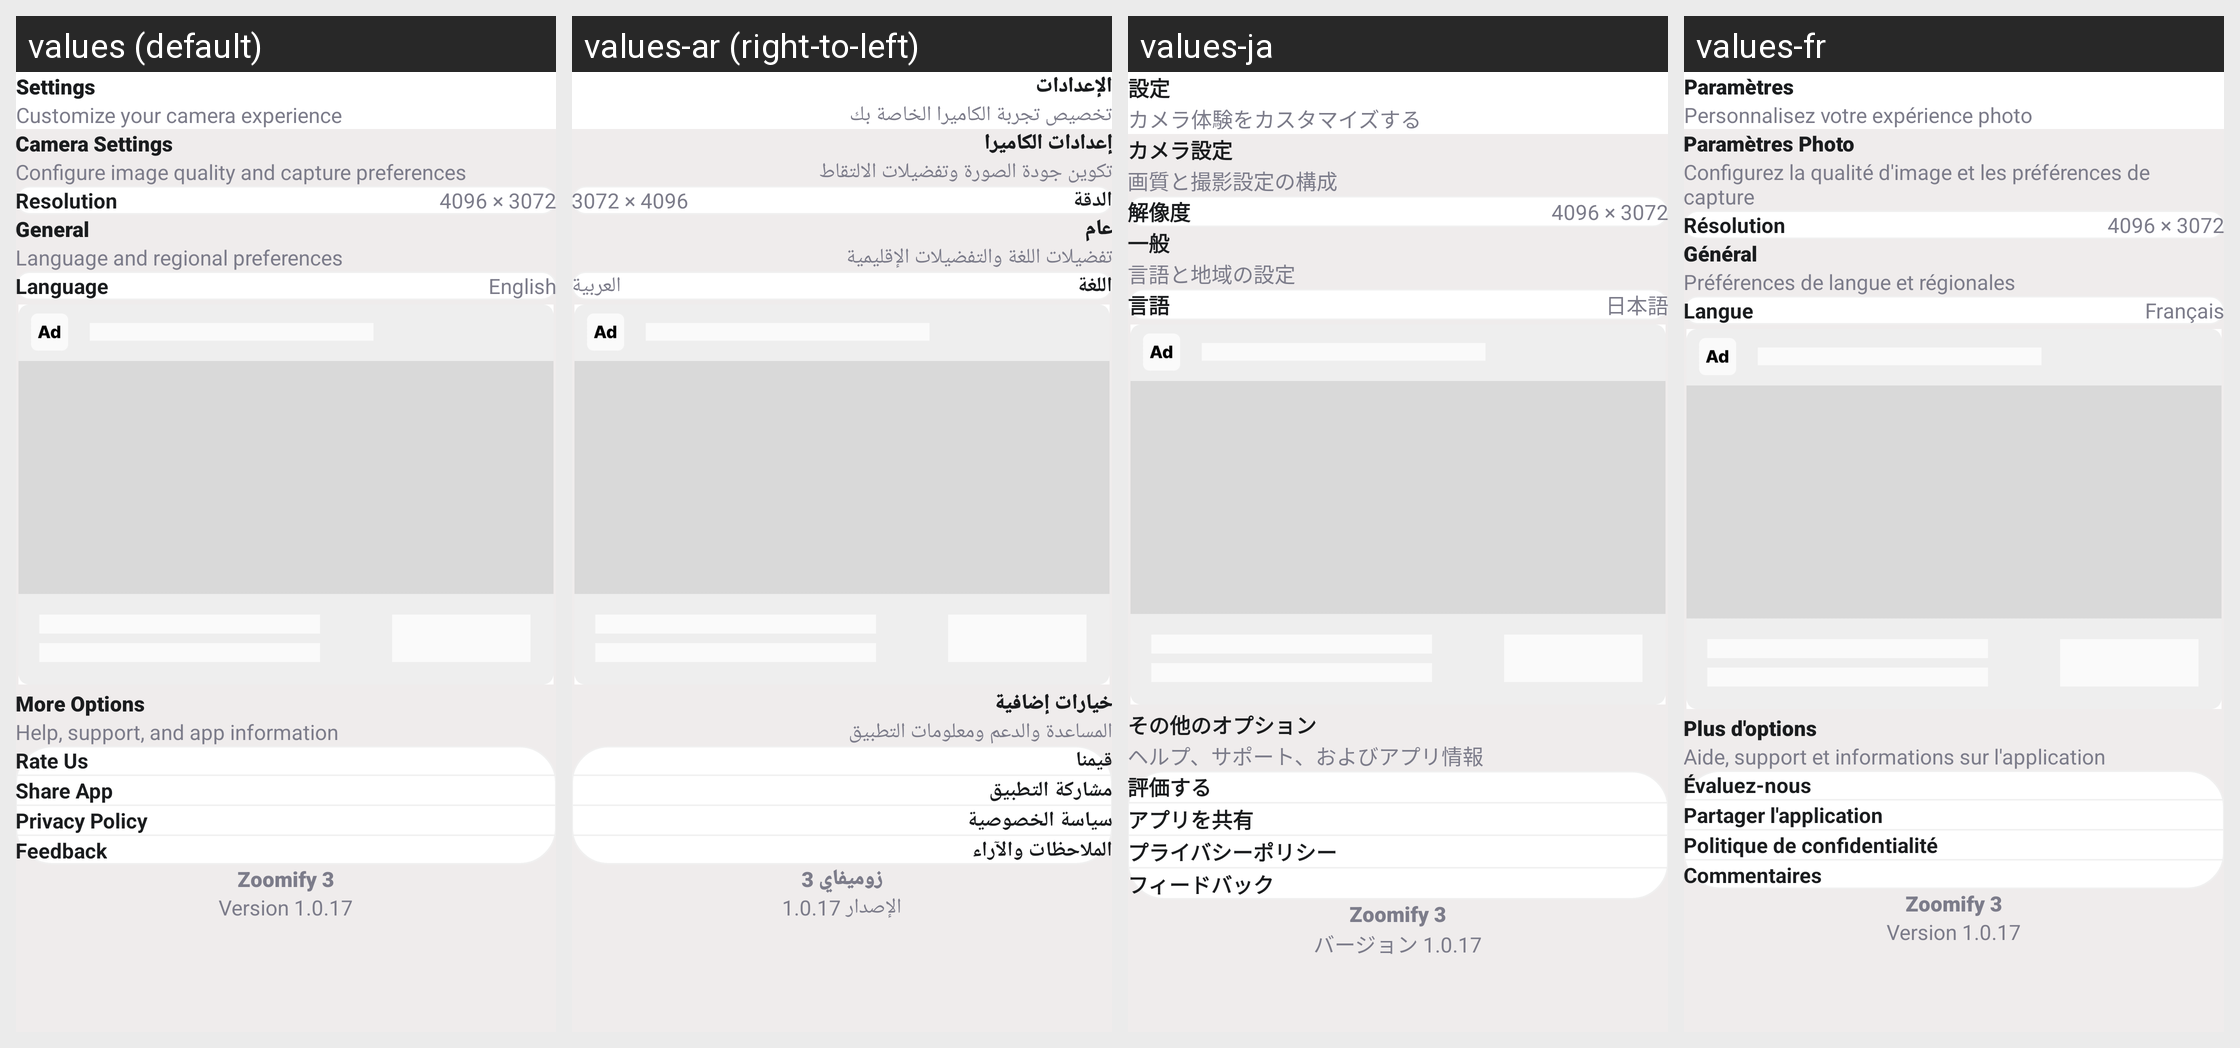

The Android screen above is rendered under several locales of the same app. Produce the string resources it draws, with the default and per-locale values.
Android screen res/layout/fragment_settings.xml rendered under 4 locales, left to right: values (default), values-ar (right-to-left), values-ja, values-fr. Device: Nexus 5 (rendered at 1080×1920; each locale shown at half size, 540×960, under a caption strip naming it); theme Theme.HDCameraMax.
Other locales in the repository, not shown: values-de, values-es, values-in, values-it, values-ko.
Strings drawn on this screen, with the default value and each locale's value (text and hints the layout hard-codes, and strings that could not be matched under every locale, appear in the picture but are not listed):

settings
  values: Settings
  values-ar: الإعدادات
  values-ja: 設定
  values-fr: Paramètres

settings_desc
  values: Customize your camera experience
  values-ar: تخصيص تجربة الكاميرا الخاصة بك
  values-ja: カメラ体験をカスタマイズする
  values-fr: Personnalisez votre expérience photo

camera_settings
  values: Camera Settings
  values-ar: إعدادات الكاميرا
  values-ja: カメラ設定
  values-fr: Paramètres Photo

camera_settings_desc
  values: Configure image quality and capture preferences
  values-ar: تكوين جودة الصورة وتفضيلات الالتقاط
  values-ja: 画質と撮影設定の構成
  values-fr: Configurez la qualité d'image et les préférences de capture

resolution
  values: Resolution
  values-ar: الدقة
  values-ja: 解像度
  values-fr: Résolution

resolution_value
  values: 4096 × 3072
  values-ar: 4096 × 3072
  values-ja: 4096 × 3072
  values-fr: 4096 × 3072

general
  values: General
  values-ar: عام
  values-ja: 一般
  values-fr: Général

general_desc
  values: Language and regional preferences
  values-ar: تفضيلات اللغة والتفضيلات الإقليمية
  values-ja: 言語と地域の設定
  values-fr: Préférences de langue et régionales

language
  values: Language
  values-ar: اللغة
  values-ja: 言語
  values-fr: Langue

language_value
  values: English
  values-ar: العربية
  values-ja: 日本語
  values-fr: Français

more_options
  values: More Options
  values-ar: خيارات إضافية
  values-ja: その他のオプション
  values-fr: Plus d'options

more_options_desc
  values: Help, support, and app information
  values-ar: المساعدة والدعم ومعلومات التطبيق
  values-ja: ヘルプ、サポート、およびアプリ情報
  values-fr: Aide, support et informations sur l'application

rate_us
  values: Rate Us
  values-ar: قيمنا
  values-ja: 評価する
  values-fr: Évaluez-nous

share_app
  values: Share App
  values-ar: مشاركة التطبيق
  values-ja: アプリを共有
  values-fr: Partager l'application

privacy_policy
  values: Privacy Policy
  values-ar: سياسة الخصوصية
  values-ja: プライバシーポリシー
  values-fr: Politique de confidentialité

feedback
  values: Feedback
  values-ar: الملاحظات والآراء
  values-ja: フィードバック
  values-fr: Commentaires

zoomify_3
  values: Zoomify 3
  values-ar: زوميفاي 3
  values-ja: Zoomify 3
  values-fr: Zoomify 3

app_version
  values: Version 1.0.17
  values-ar: الإصدار 1.0.17
  values-ja: バージョン 1.0.17
  values-fr: Version 1.0.17
